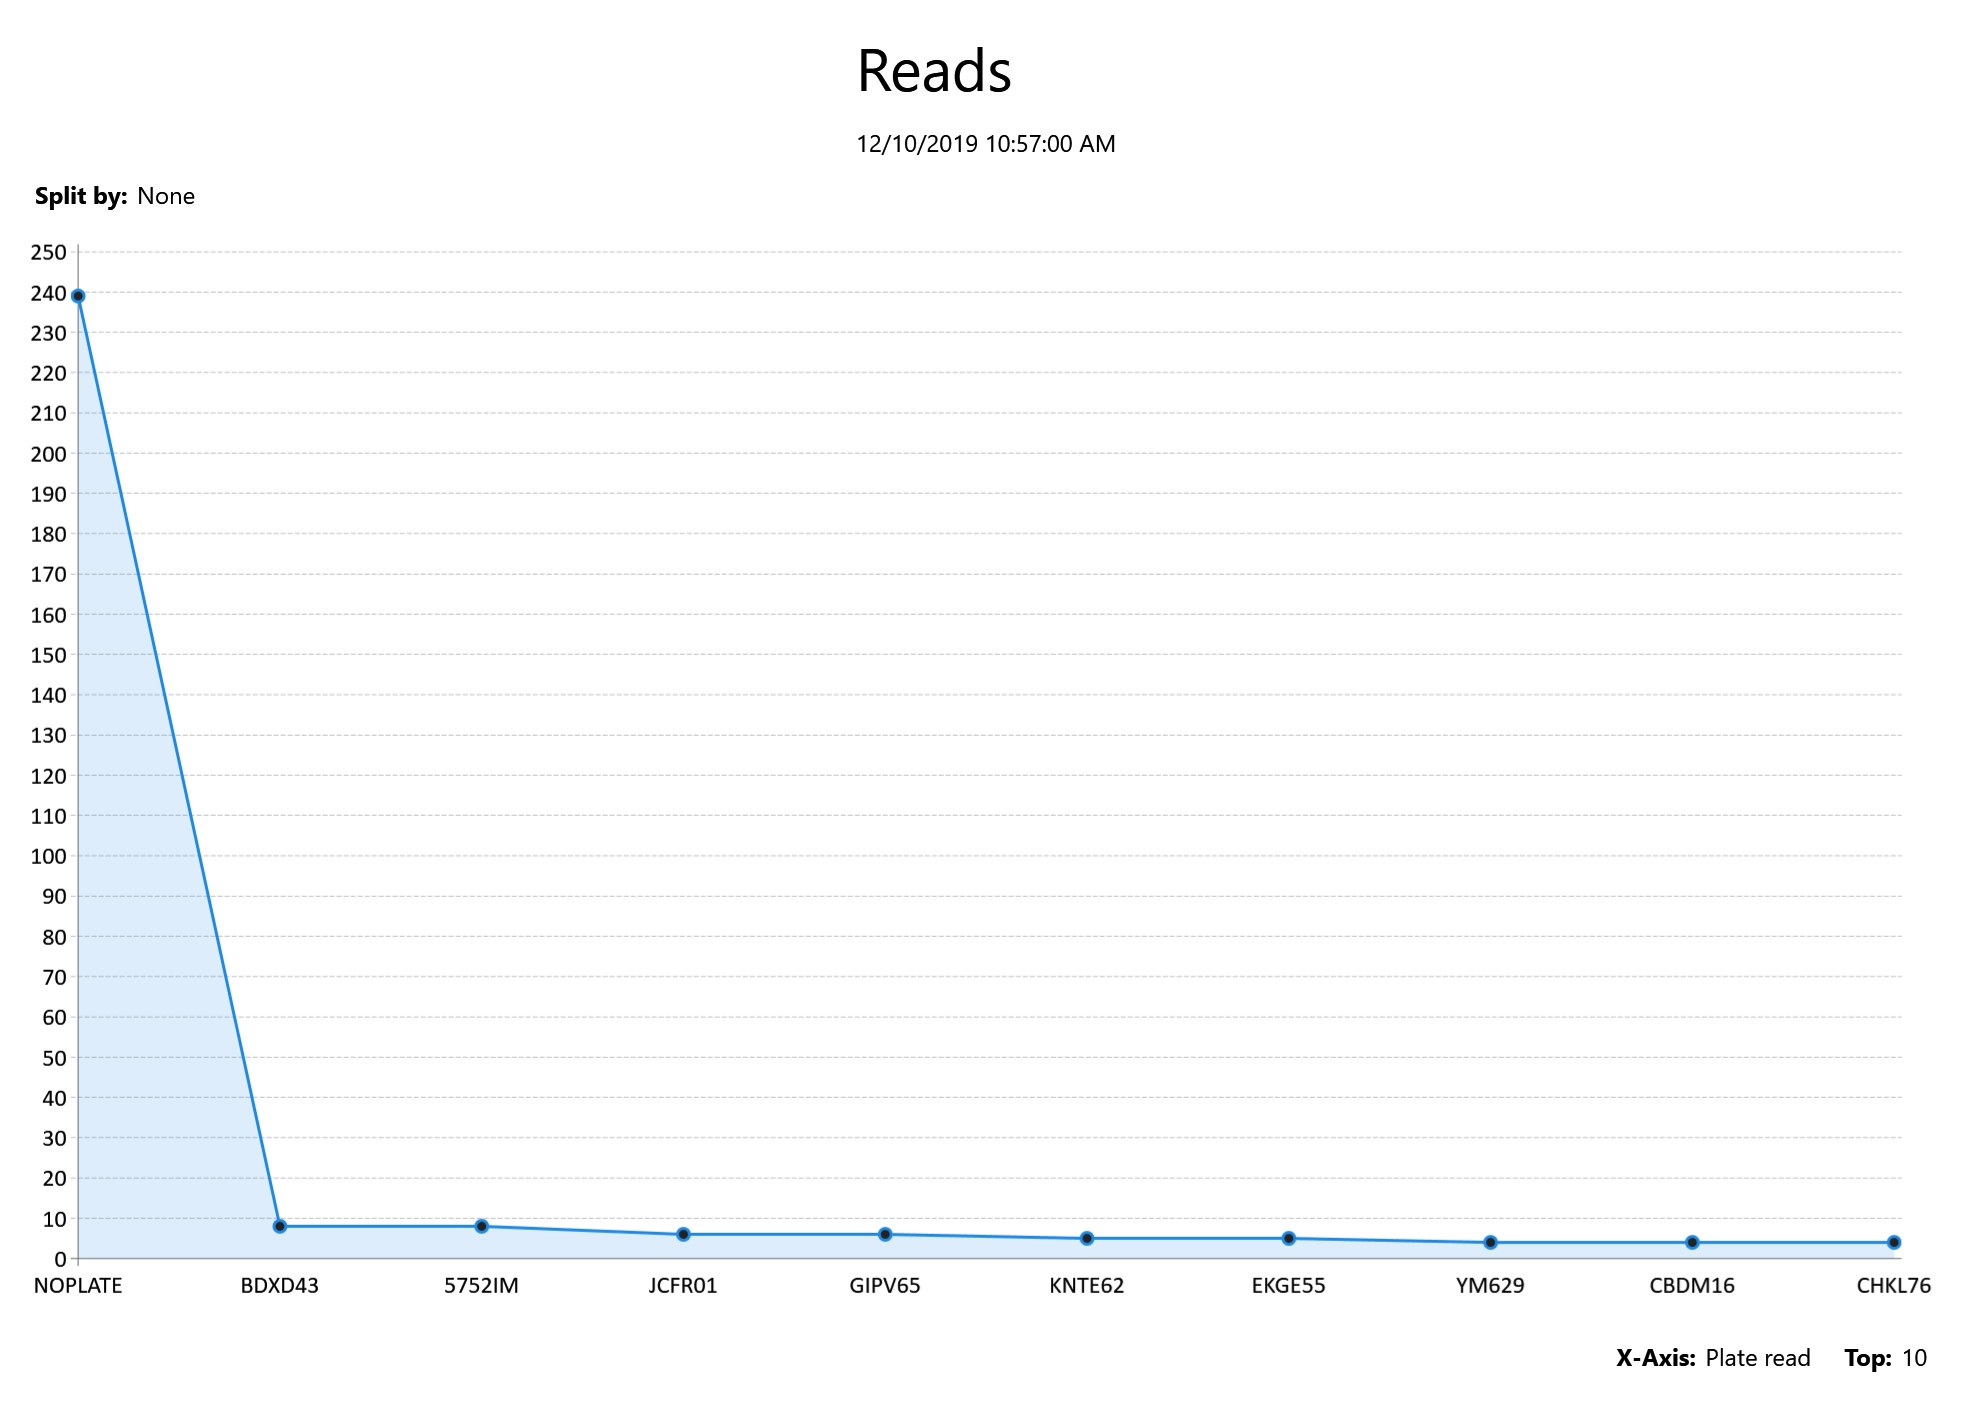

The file beside this chart, header and first rows:
Plate read, Plate image, Context image, Address, Patroller, LPR unit, User, Event timestamp, Rule, Manual capture, Device
047RKP, C:\Users\gerardo\Documents\Image0-0 (67)…, C:\Users\gerardo\Documents\Image1-0 (67)…, , , SHARPXS1385, , 12/6/2019 6:01:22 AM, , No, PG1 SW Entry
EXLP48, C:\Users\gerardo\Documents\Image0-1 (37)…, C:\Users\gerardo\Documents\Image1-1 (67)…, , , SHARPXS0832, , 12/6/2019 6:02:47 AM, , No, PG1 East (Center) Entry
A0PJ1U, C:\Users\gerardo\Documents\Image0-2 (39)…, C:\Users\gerardo\Documents\Image1-2 (67)…, , , SHARPXS0832, , 12/6/2019 6:02:50 AM, , No, PG1 East (Center) Entry
IXDM62, C:\Users\gerardo\Documents\Image0-3 (36)…, C:\Users\gerardo\Documents\Image1-3 (67)…, , , SHARPXS0832, , 12/6/2019 6:03:02 AM, , No, PG1 East (Center) Entry
JNLN89, C:\Users\gerardo\Documents\Image0-4 (36)…, C:\Users\gerardo\Documents\Image1-4 (67)…, , , SHARPXS0832, , 12/6/2019 6:06:31 AM, , No, PG1 East Entry
LESZ77, C:\Users\gerardo\Documents\Image0-5 (38)…, C:\Users\gerardo\Documents\Image1-5 (67)…, , , SHARPXS0832, , 12/6/2019 6:06:35 AM, , No, PG1 East Entry
ICTS66, C:\Users\gerardo\Documents\Image0-6 (33)…, C:\Users\gerardo\Documents\Image1-6 (67)…, , , SHARPXS1385, , 12/6/2019 6:06:40 AM, , No, PG1 SW Entry
BFFY11, C:\Users\gerardo\Documents\Image0-7 (36)…, C:\Users\gerardo\Documents\Image1-7 (67)…, , , SHARPXS0832, , 12/6/2019 6:07:56 AM, , No, PG1 East Entry
NOPLATE, C:\Users\gerardo\Documents\Image0-8 (33)…, C:\Users\gerardo\Documents\Image1-8 (67)…, , , SHARPXS0832, , 12/6/2019 6:07:57 AM, , No, PG1 East (Center) Entry
BFFY11, C:\Users\gerardo\Documents\Image0-9 (35)…, C:\Users\gerardo\Documents\Image1-9 (67)…, , , SHARPXS0831, , 12/6/2019 6:08:10 AM, , No, PG1 East Exit
LESZ77, C:\Users\gerardo\Documents\Image0-10 (32…, C:\Users\gerardo\Documents\Image1-10 (67…, , , SHARPXS1386, , 12/6/2019 6:08:16 AM, , No, PG1 SW Exit
JPRK58, C:\Users\gerardo\Documents\Image0-11 (33…, C:\Users\gerardo\Documents\Image1-11 (67…, , , SHARPXS0832, , 12/6/2019 6:11:18 AM, , No, PG1 East (Center) Entry
BYYC37, C:\Users\gerardo\Documents\Image0-12 (33…, C:\Users\gerardo\Documents\Image1-12 (66…, , , SHARPXS1386, , 12/6/2019 6:18:06 AM, , No, PG1 SW Exit
JNUC15, C:\Users\gerardo\Documents\Image0-13 (36…, C:\Users\gerardo\Documents\Image1-13 (66…, , , SHARPXS0832, , 12/6/2019 6:18:13 AM, , No, PG1 East Entry
LIEI87, C:\Users\gerardo\Documents\Image0-14 (36…, C:\Users\gerardo\Documents\Image1-14 (66…, , , SHARPXS0832, , 12/6/2019 6:18:18 AM, , No, PG1 East (Center) Entry
HWMF86, C:\Users\gerardo\Documents\Image0-15 (34…, C:\Users\gerardo\Documents\Image1-15 (66…, , , SHARPXS0832, , 12/6/2019 6:18:47 AM, , No, PG1 East Entry
LVFY89, C:\Users\gerardo\Documents\Image0-16 (34…, C:\Users\gerardo\Documents\Image1-16 (66…, , , SHARPXS0832, , 12/6/2019 6:18:56 AM, , No, PG1 East (Center) Entry
LULA98, C:\Users\gerardo\Documents\Image0-17 (33…, C:\Users\gerardo\Documents\Image1-17 (66…, , , SHARPXS0832, , 12/6/2019 6:21:37 AM, , No, PG1 East (Center) Entry
IJNE83, C:\Users\gerardo\Documents\Image0-18 (37…, C:\Users\gerardo\Documents\Image1-18 (66…, , , SHARPXS0832, , 12/6/2019 6:23:28 AM, , No, PG1 East (Center) Entry
BACR11, C:\Users\gerardo\Documents\Image0-19 (33…, C:\Users\gerardo\Documents\Image1-19 (66…, , , SHARPXS0832, , 12/6/2019 6:23:37 AM, , No, PG1 East (Center) Entry
KTWX53, C:\Users\gerardo\Documents\Image0-20 (36…, C:\Users\gerardo\Documents\Image1-20 (66…, , , SHARPXS0832, , 12/6/2019 6:23:40 AM, , No, PG1 East (Center) Entry
ISX125, C:\Users\gerardo\Documents\Image0-21 (33…, C:\Users\gerardo\Documents\Image1-21 (66…, , , SHARPXS0832, , 12/6/2019 6:25:19 AM, , No, PG1 East (Center) Entry
LTPW80, C:\Users\gerardo\Documents\Image0-22 (37…, C:\Users\gerardo\Documents\Image1-22 (66…, , , SHARPXS0832, , 12/6/2019 6:25:23 AM, , No, PG1 East Entry
LTPW80, C:\Users\gerardo\Documents\Image0-23 (33…, C:\Users\gerardo\Documents\Image1-23 (66…, , , SHARPXS1386, , 12/6/2019 6:26:46 AM, , No, PG1 SW Exit
YH13, C:\Users\gerardo\Documents\Image0-24 (33…, C:\Users\gerardo\Documents\Image1-24 (66…, , , SHARPXS1385, , 12/6/2019 6:26:52 AM, , No, PG1 SW Entry
NOPLATE, C:\Users\gerardo\Documents\Image0-8 (33)…, C:\Users\gerardo\Documents\Image1-25 (66…, , , SHARPXS0832, , 12/6/2019 6:27:18 AM, , No, PG1 East (Center) Entry
NOPLATE, C:\Users\gerardo\Documents\Image0-8 (33)…, C:\Users\gerardo\Documents\Image1-26 (66…, , , SHARPXS0832, , 12/6/2019 6:27:19 AM, , No, PG1 East Entry
LQWN01, C:\Users\gerardo\Documents\Image0-27 (36…, C:\Users\gerardo\Documents\Image1-27 (66…, , , SHARPXS0832, , 12/6/2019 6:27:53 AM, , No, PG1 East (Center) Entry
NOPLATE, C:\Users\gerardo\Documents\Image0-8 (33)…, C:\Users\gerardo\Documents\Image1-28 (66…, , , SHARPXS0832, , 12/6/2019 6:29:06 AM, , No, PG1 East (Center) Entry
HQCD98, C:\Users\gerardo\Documents\Image0-29 (33…, C:\Users\gerardo\Documents\Image1-29 (66…, , , SHARPXS0832, , 12/6/2019 6:29:30 AM, , No, PG1 East (Center) Entry
29TFH, C:\Users\gerardo\Documents\Image0-30 (32…, C:\Users\gerardo\Documents\Image1-30 (66…, , , SHARPXS1385, , 12/6/2019 6:29:50 AM, , No, PG1 SW (Center) Entry
KNUW44, C:\Users\gerardo\Documents\Image0-31 (35…, C:\Users\gerardo\Documents\Image1-31 (66…, , , SHARPXS0832, , 12/6/2019 6:30:19 AM, , No, PG1 East (Center) Entry
ICNC75, C:\Users\gerardo\Documents\Image0-32 (37…, C:\Users\gerardo\Documents\Image1-32 (65…, , , SHARPXS0832, , 12/6/2019 6:33:30 AM, , No, PG1 East (Center) Entry
BQWJ55, C:\Users\gerardo\Documents\Image0-33 (35…, C:\Users\gerardo\Documents\Image1-33 (65…, , , SHARPXS0832, , 12/6/2019 6:33:49 AM, , No, PG1 East Entry
BMUI38, C:\Users\gerardo\Documents\Image0-34 (35…, C:\Users\gerardo\Documents\Image1-34 (64…, , , SHARPXS0832, , 12/6/2019 6:33:56 AM, , No, PG1 East (Center) Entry
EKBD61, C:\Users\gerardo\Documents\Image0-35 (36…, C:\Users\gerardo\Documents\Image1-35 (64…, , , SHARPXS0832, , 12/6/2019 6:34:05 AM, , No, PG1 East (Center) Entry
YH130, C:\Users\gerardo\Documents\Image0-36 (32…, C:\Users\gerardo\Documents\Image1-36 (64…, , , SHARPXS0831, , 12/6/2019 6:34:30 AM, , No, PG1 East Exit
BQWJ55, C:\Users\gerardo\Documents\Image0-37 (34…, C:\Users\gerardo\Documents\Image1-37 (64…, , , SHARPXS1386, , 12/6/2019 6:34:54 AM, , No, PG1 SW Exit
NOPLATE, C:\Users\gerardo\Documents\Image0-8 (33)…, C:\Users\gerardo\Documents\Image1-38 (64…, , , SHARPXS0832, , 12/6/2019 6:35:09 AM, , No, PG1 East (Center) Entry
NOPLATE, C:\Users\gerardo\Documents\Image0-8 (33)…, C:\Users\gerardo\Documents\Image1-39 (64…, , , SHARPXS0832, , 12/6/2019 6:35:10 AM, , No, PG1 East Entry
442TPV, C:\Users\gerardo\Documents\Image0-40 (37…, C:\Users\gerardo\Documents\Image1-40 (64…, , , SHARPXS0832, , 12/6/2019 6:36:12 AM, , No, PG1 East Entry
ITGE53, C:\Users\gerardo\Documents\Image0-41 (33…, C:\Users\gerardo\Documents\Image1-41 (64…, , , SHARPXS0832, , 12/6/2019 6:36:27 AM, , No, PG1 East (Center) Entry
G97HHR, C:\Users\gerardo\Documents\Image0-42 (33…, C:\Users\gerardo\Documents\Image1-42 (64…, , , SHARPXS0832, , 12/6/2019 6:36:35 AM, , No, PG1 East (Center) Entry
LLRA98, C:\Users\gerardo\Documents\Image0-43 (36…, C:\Users\gerardo\Documents\Image1-43 (64…, , , SHARPXS0832, , 12/6/2019 6:37:31 AM, , No, PG1 East (Center) Entry
AYYG12, C:\Users\gerardo\Documents\Image0-44 (35…, C:\Users\gerardo\Documents\Image1-44 (63…, , , SHARPXS0832, , 12/6/2019 6:37:42 AM, , No, PG1 East (Center) Entry
95GRK, C:\Users\gerardo\Documents\Image0-45 (37…, C:\Users\gerardo\Documents\Image1-45 (63…, , , SHARPXS0832, , 12/6/2019 6:38:07 AM, , No, PG1 East (Center) Entry
LWWG21, C:\Users\gerardo\Documents\Image0-46 (36…, C:\Users\gerardo\Documents\Image1-46 (63…, , , SHARPXS0832, , 12/6/2019 6:38:13 AM, , No, PG1 East (Center) Entry
LEBE50, C:\Users\gerardo\Documents\Image0-47 (31…, C:\Users\gerardo\Documents\Image1-47 (61…, , , SHARPXS0832, , 12/6/2019 6:38:19 AM, , No, PG1 East (Center) Entry
CYTD95, C:\Users\gerardo\Documents\Image0-48 (33…, C:\Users\gerardo\Documents\Image1-48 (61…, , , SHARPXS0832, , 12/6/2019 6:38:40 AM, , No, PG1 East (Center) Entry
GIQS79, C:\Users\gerardo\Documents\Image0-49 (34…, C:\Users\gerardo\Documents\Image1-49 (61…, , , SHARPXS0832, , 12/6/2019 6:39:31 AM, , No, PG1 East (Center) Entry
IQHK92, C:\Users\gerardo\Documents\Image0-50 (35…, C:\Users\gerardo\Documents\Image1-50 (61…, , , SHARPXS0832, , 12/6/2019 6:39:39 AM, , No, PG1 East (Center) Entry
IXBM60, C:\Users\gerardo\Documents\Image0-51 (35…, C:\Users\gerardo\Documents\Image1-51 (61…, , , SHARPXS0832, , 12/6/2019 6:41:20 AM, , No, PG1 East (Center) Entry
KXHD73, C:\Users\gerardo\Documents\Image0-52 (34…, C:\Users\gerardo\Documents\Image1-52 (61…, , , SHARPXS0832, , 12/6/2019 6:41:33 AM, , No, PG1 East Entry
NOPLATE, C:\Users\gerardo\Documents\Image0-8 (33)…, C:\Users\gerardo\Documents\Image1-53 (61…, , , SHARPXS0832, , 12/6/2019 6:42:00 AM, , No, PG1 East Entry
KFCM45, C:\Users\gerardo\Documents\Image0-54 (36…, C:\Users\gerardo\Documents\Image1-54 (59…, , , SHARPXS0832, , 12/6/2019 6:42:34 AM, , No, PG1 East (Center) Entry
CVGJ14, C:\Users\gerardo\Documents\Image0-55 (36…, C:\Users\gerardo\Documents\Image1-55 (59…, , , SHARPXS0832, , 12/6/2019 6:43:50 AM, , No, PG1 East (Center) Entry
JDMU97, C:\Users\gerardo\Documents\Image0-56 (35…, C:\Users\gerardo\Documents\Image1-56 (59…, , , SHARPXS0832, , 12/6/2019 6:45:19 AM, , No, PG1 East (Center) Entry
GFHT96, C:\Users\gerardo\Documents\Image0-57 (36…, C:\Users\gerardo\Documents\Image1-57 (59…, , , SHARPXS0832, , 12/6/2019 6:45:44 AM, , No, PG1 East Entry
Y64EPC, C:\Users\gerardo\Documents\Image0-58 (36…, C:\Users\gerardo\Documents\Image1-58 (59…, , , SHARPXS0832, , 12/6/2019 6:45:55 AM, , No, PG1 East Entry
LTYL67, C:\Users\gerardo\Documents\Image0-59 (36…, C:\Users\gerardo\Documents\Image1-59 (59…, , , SHARPXS0832, , 12/6/2019 6:48:30 AM, , No, PG1 East (Center) Entry
... 3,850 more rows
